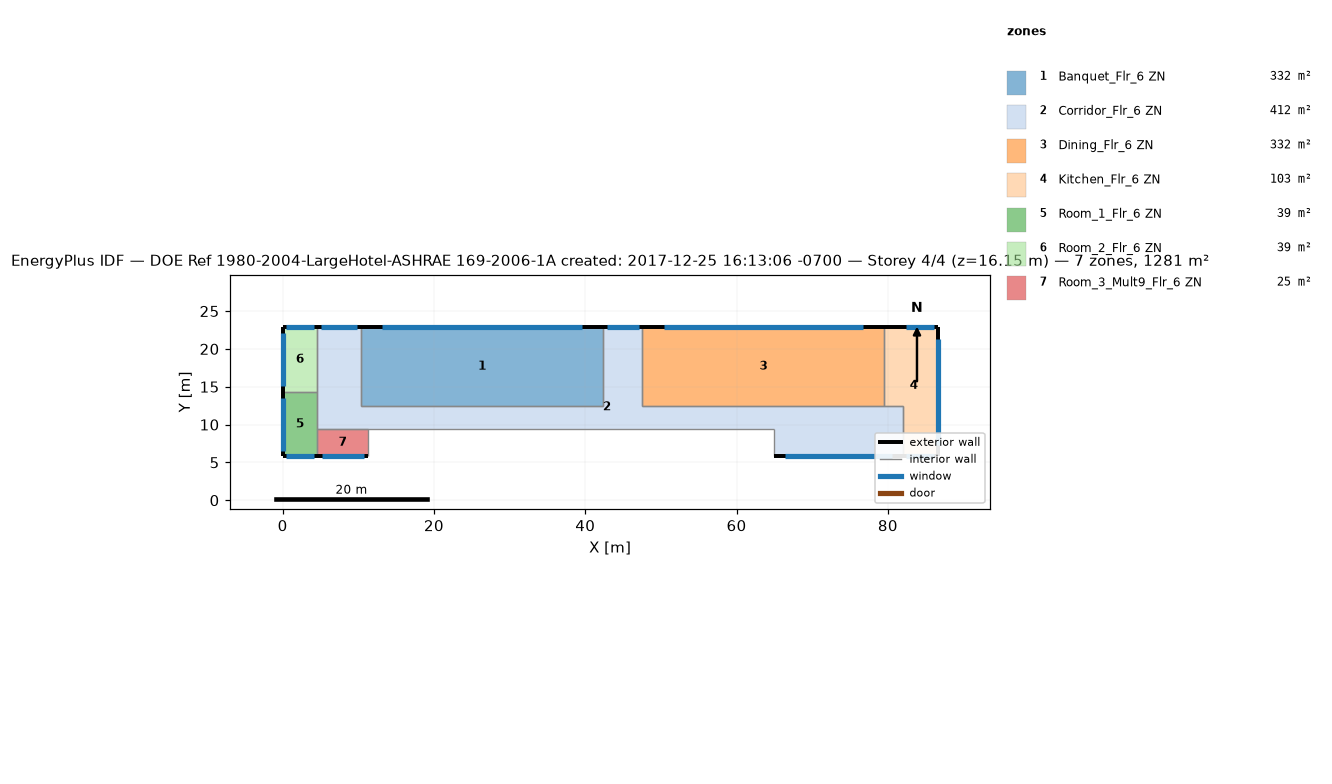
=== STOREY PLAN SPEC (per zone: floor XY polygon, exterior-wall plan segments, windows/doors) ===
zone 1: Banquet_Flr_6 ZN  (331.7 m²)
  floor: (42.37, 22.86) (42.37, 12.50) (10.36, 12.50) (10.36, 22.86)
  exterior wall: (42.37, 22.86) – (10.36, 22.86)  [32.0 m]
    window: (39.56, 22.86) – (13.17, 22.86)  [32.2 m²]
  interior walls: 3
zone 2: Corridor_Flr_6 ZN  (412.1 m²)
  floor: (47.55, 22.86) (47.55, 12.50) (81.99, 12.50) (81.99, 5.79) (64.92, 5.79) (64.92, 9.45) (4.57, 9.45) (4.57, 22.86) (10.36, 22.86) (10.36, 12.50) (42.37, 12.50) (42.37, 22.86)
  exterior wall: (10.36, 22.86) – (4.57, 22.86)  [5.8 m]
    window: (9.85, 22.86) – (5.08, 22.86)  [5.8 m²]
  exterior wall: (47.55, 22.86) – (42.37, 22.86)  [5.2 m]
    window: (47.09, 22.86) – (42.82, 22.86)  [5.2 m²]
  exterior wall: (64.92, 5.79) – (81.99, 5.79)  [17.1 m]
    window: (66.42, 5.79) – (80.49, 5.79)  [17.2 m²]
  interior walls: 9
zone 3: Dining_Flr_6 ZN  (331.7 m²)
  floor: (79.55, 22.86) (79.55, 12.50) (47.55, 12.50) (47.55, 22.86)
  exterior wall: (79.55, 22.86) – (47.55, 22.86)  [32.0 m]
    window: (76.75, 22.86) – (50.36, 22.86)  [32.2 m²]
  interior walls: 3
zone 4: Kitchen_Flr_6 ZN  (103.3 m²)
  floor: (86.56, 22.86) (86.56, 5.79) (81.99, 5.79) (81.99, 12.50) (79.55, 12.50) (79.55, 22.86)
  exterior wall: (81.99, 5.79) – (86.56, 5.79)  [4.6 m]
    window: (82.39, 5.79) – (86.16, 5.79)  [4.6 m²]
  exterior wall: (86.56, 5.79) – (86.56, 22.86)  [17.1 m]
    window: (86.56, 7.29) – (86.56, 21.36)  [17.2 m²]
  exterior wall: (86.56, 22.86) – (79.55, 22.86)  [7.0 m]
    window: (86.16, 22.86) – (82.39, 22.86)  [4.6 m²]
  interior walls: 3
zone 5: Room_1_Flr_6 ZN  (39.0 m²)
  floor: (4.57, 14.33) (4.57, 5.79) (0.00, 5.79) (0.00, 14.33)
  exterior wall: (0.00, 5.79) – (4.57, 5.79)  [4.6 m]
    window: (0.40, 5.79) – (4.17, 5.79)  [4.6 m²]
  exterior wall: (0.00, 14.33) – (0.00, 5.79)  [8.5 m]
    window: (0.00, 13.58) – (0.00, 6.54)  [8.6 m²]
  interior walls: 2
zone 6: Room_2_Flr_6 ZN  (39.0 m²)
  floor: (4.57, 22.86) (4.57, 14.33) (0.00, 14.33) (0.00, 22.86)
  exterior wall: (4.57, 22.86) – (0.00, 22.86)  [4.6 m]
    window: (4.17, 22.86) – (0.40, 22.86)  [4.6 m²]
  exterior wall: (0.00, 22.86) – (0.00, 14.33)  [8.5 m]
    window: (0.00, 22.11) – (0.00, 15.07)  [8.6 m²]
  interior walls: 2
zone 7: Room_3_Mult9_Flr_6 ZN  (24.5 m²)
  floor: (11.28, 9.45) (11.28, 5.79) (4.57, 5.79) (4.57, 9.45)
  exterior wall: (4.57, 5.79) – (11.28, 5.79)  [6.7 m]
    window: (5.16, 5.79) – (10.69, 5.79)  [6.7 m²]
  interior walls: 3

=== DERIVED (storey summary) ===
Building: DOE Ref 1980-2004-LargeHotel-ASHRAE 169-2006-1A created: 2017-12-25 16:13:06 -0700
Storey: 4 of 4  (floor level z = 16.15 m)
Storey gross floor area: 1281.3 m²
Zones on this storey: 7
  - Banquet_Flr_6 ZN: floor 331.7 m²; exterior wall 32.0 m (97.5 m²); 1 window(s) 32.2 m²; WWR 33.0%
  - Corridor_Flr_6 ZN: floor 412.1 m²; exterior wall 28.0 m (85.5 m²); 3 window(s) 28.2 m²; WWR 33.0%
  - Dining_Flr_6 ZN: floor 331.7 m²; exterior wall 32.0 m (97.5 m²); 1 window(s) 32.2 m²; WWR 33.0%
  - Kitchen_Flr_6 ZN: floor 103.3 m²; exterior wall 28.7 m (87.3 m²); 3 window(s) 26.4 m²; WWR 30.2%
  - Room_1_Flr_6 ZN: floor 39.0 m²; exterior wall 13.1 m (40.0 m²); 2 window(s) 13.2 m²; WWR 33.0%
  - Room_2_Flr_6 ZN: floor 39.0 m²; exterior wall 13.1 m (39.9 m²); 2 window(s) 13.2 m²; WWR 33.0%
  - Room_3_Mult9_Flr_6 ZN: floor 24.5 m²; exterior wall 6.7 m (20.4 m²); 1 window(s) 6.7 m²; WWR 33.0%
Zone adjacency (shared interzone walls):
  - Banquet_Flr_6 ZN ↔ Corridor_Flr_6 ZN
  - Corridor_Flr_6 ZN ↔ Dining_Flr_6 ZN
  - Corridor_Flr_6 ZN ↔ Kitchen_Flr_6 ZN
  - Dining_Flr_6 ZN ↔ Kitchen_Flr_6 ZN
  - Room_1_Flr_6 ZN ↔ Room_2_Flr_6 ZN